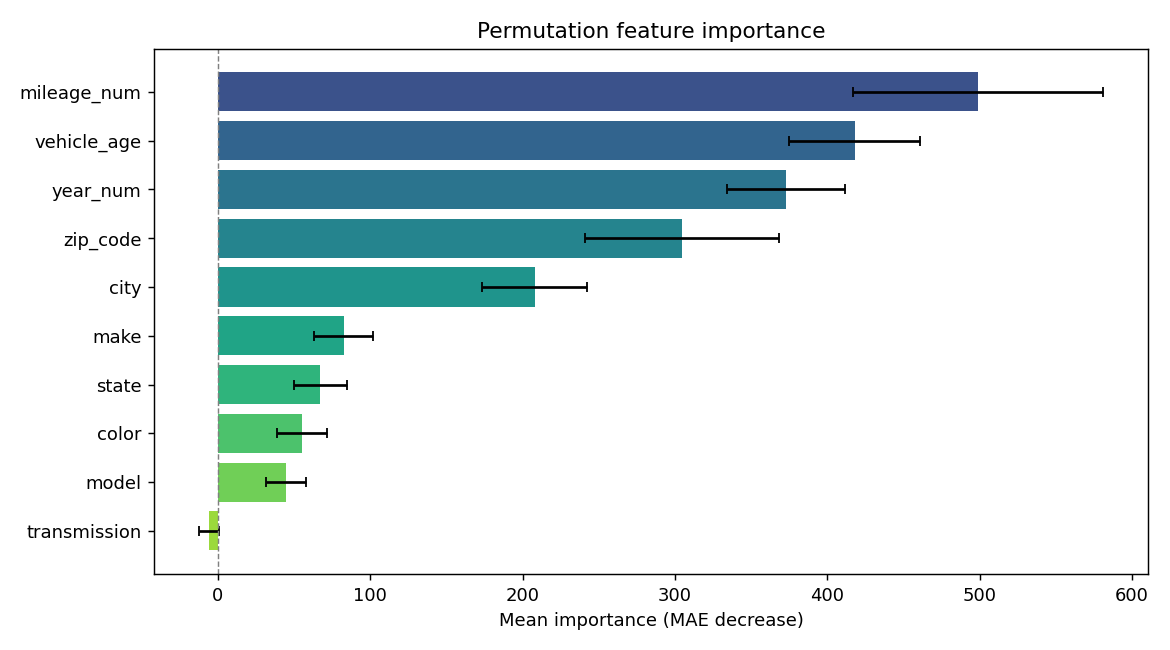

Values plotted in this chart, from the file beside it:
feature, importance, std
mileage_num, 499.1, 82.14
vehicle_age, 418.1, 42.91
year_num, 372.7, 38.76
zip_code, 304.9, 63.67
city, 207.8, 34.69
make, 82.46, 19.3
state, 67.22, 17.6
color, 55.19, 16.15
model, 44.46, 13.21
transmission, -5.924, 6.351
